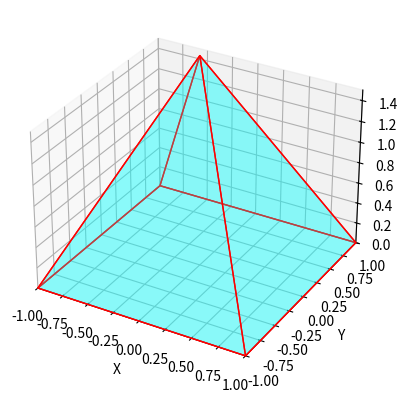

Recreate this plot in Python.
import matplotlib.pyplot as plt
from mpl_toolkits.mplot3d.art3d import Poly3DCollection

# Создаем фигуру и 3D-оси
fig = plt.figure()
ax = fig.add_subplot(111, projection='3d')

# Вершины квадрата (основание пирамиды)
vertices = [
    [1, 1, 0],
    [1, -1, 0],
    [-1, -1, 0],
    [-1, 1, 0]
]

# Вершина вершины пирамиды
apex_vertex = [0, 0, 2]

# Грани пирамиды и основание пирамиды
face = [
    [vertices[0], vertices[1], vertices[2], vertices[3]],
    [apex_vertex, vertices[0], vertices[1]],
    [apex_vertex, vertices[1], vertices[2]],
    [apex_vertex, vertices[2], vertices[3]],
    [apex_vertex, vertices[3], vertices[0]]
]


# Отрисовка граней квадрата (основания) и пирамиды
ax.add_collection3d(Poly3DCollection(face, facecolors='cyan', linewidths=1, edgecolors='r', alpha=.25))
# ax.add_collection3d(Poly3DCollection(side_faces, facecolors='cyan', linewidths=1, edgecolors='r', alpha=.25))

# Установка пределов для осей x, y и z
ax.set_xlim([-1, 1])
ax.set_ylim([-1, 1])
ax.set_zlim([0, 1.5])

# Настройка меток осей
ax.set_xlabel('X')
ax.set_ylabel('Y')
ax.set_zlabel('Z')

# Отображение графики
plt.show()
